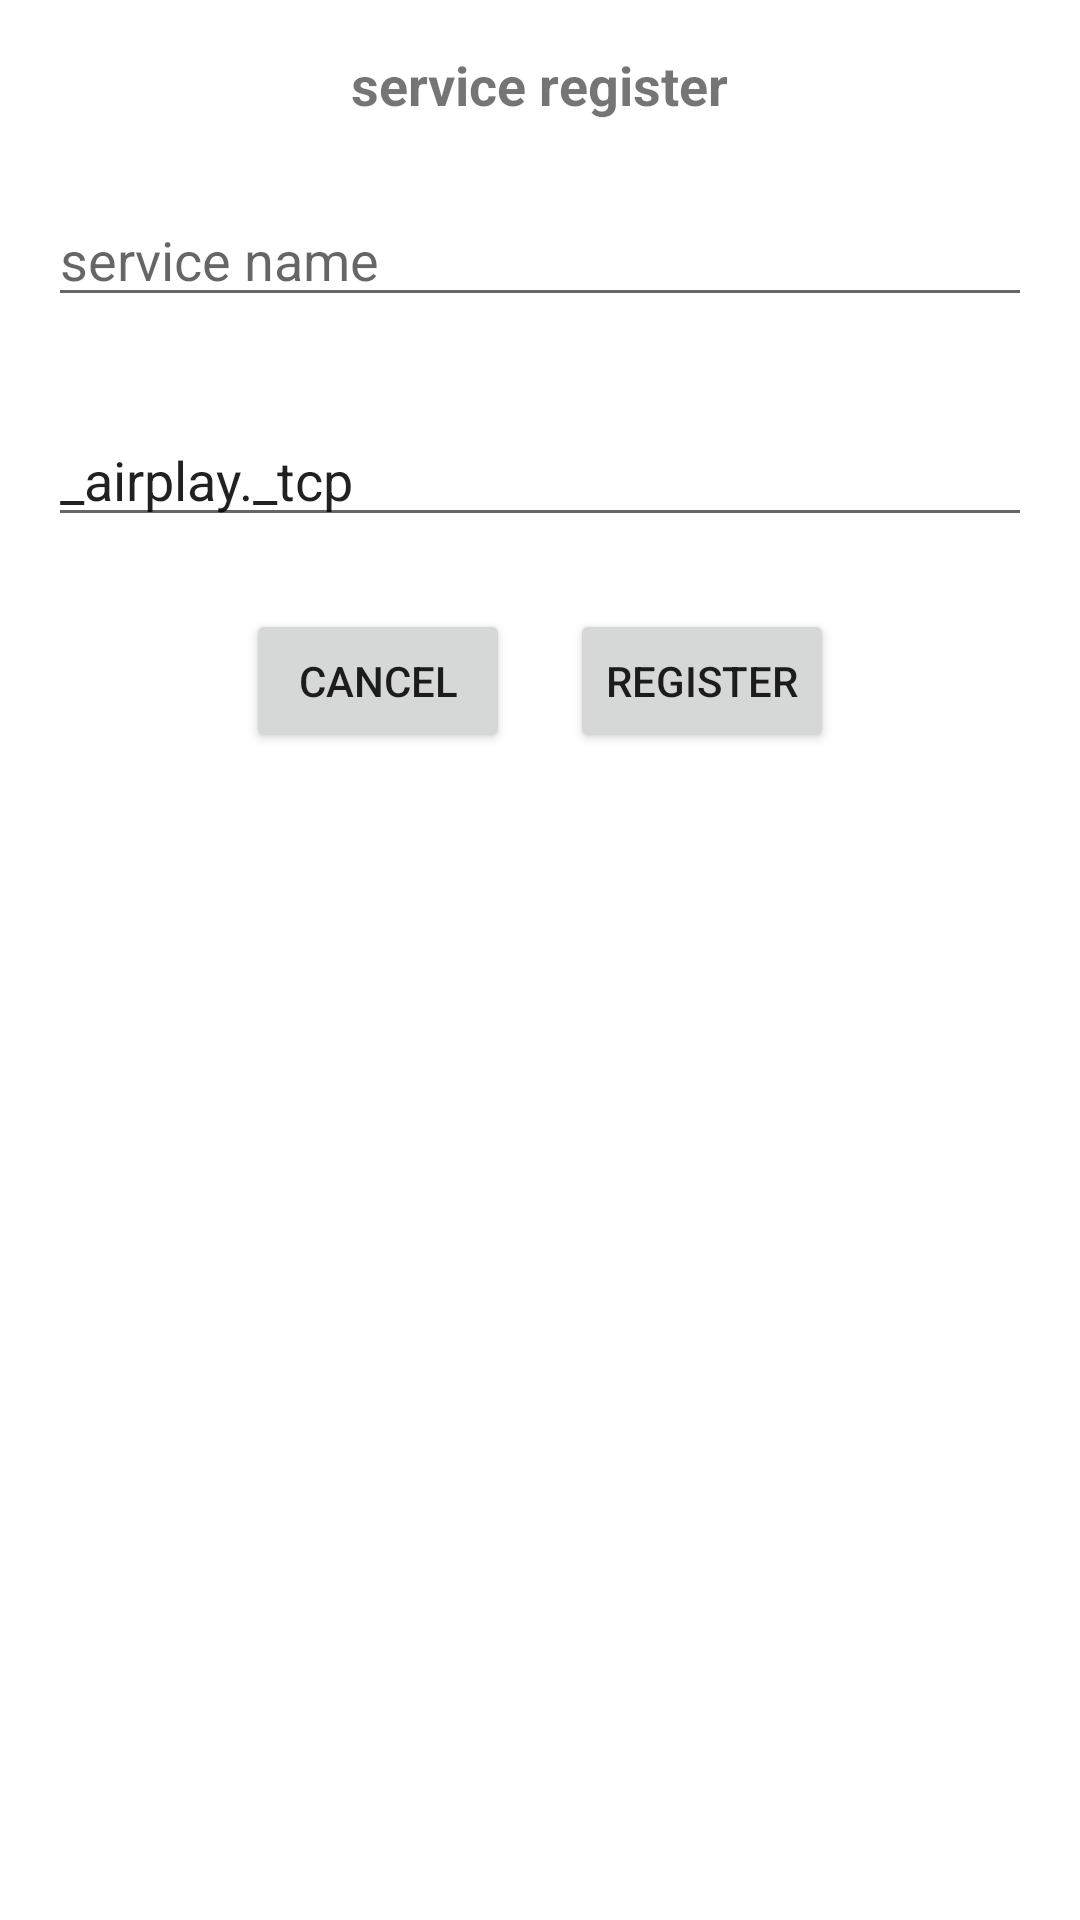

Android layout source for this screen:
<!-- AndroidManifest.xml: application theme Theme.MdnsSearch -->
<!-- res/layout/register_dialog.xml -->
<LinearLayout xmlns:android="http://schemas.android.com/apk/res/android"
    android:layout_width="match_parent"
    android:layout_height="wrap_content"
    android:orientation="vertical">

    <TextView
        android:id="@+id/dialogTitle"
        android:layout_width="wrap_content"
        android:layout_height="wrap_content"
        android:layout_gravity="center_horizontal"
        android:layout_marginTop="16dp"
        android:layout_marginBottom="8dp"
        android:text="service register"
        android:textSize="18sp"
        android:textStyle="bold" />

    <EditText
        android:id="@+id/et_serviceName"
        android:layout_width="match_parent"
        android:layout_height="wrap_content"
        android:layout_margin="16dp"
        android:hint="service name" />

    <EditText
        android:id="@+id/et_serviceType"
        android:layout_width="match_parent"
        android:layout_height="wrap_content"
        android:layout_margin="16dp"
        android:text="_airplay._tcp"
        android:hint="service type" />

    <LinearLayout
        android:layout_width="wrap_content"
        android:layout_height="wrap_content"
        android:layout_gravity="center"
        android:layout_marginTop="8dp"
        android:layout_marginBottom="16dp"
        android:orientation="horizontal">

        <Button
            android:id="@+id/cancel_button"
            android:layout_width="wrap_content"
            android:layout_height="wrap_content"
            android:layout_gravity="center_horizontal"
            android:layout_margin="10dp"
            android:text="cancel" />

        <Button
            android:id="@+id/register_button"
            android:layout_width="wrap_content"
            android:layout_height="wrap_content"
            android:layout_gravity="center_horizontal"
            android:layout_margin="10dp"
            android:text="register" />
    </LinearLayout>

</LinearLayout>
<!-- resources referenced by this layout -->
<resources>
  <style name="Theme.MdnsSearch" parent="Theme.MaterialComponents.DayNight.DarkActionBar">
          
          <item name="colorPrimary">@color/purple_500</item>
          <item name="colorPrimaryVariant">@color/purple_700</item>
          <item name="colorOnPrimary">@color/white</item>
          
          <item name="colorSecondary">@color/teal_200</item>
          <item name="colorSecondaryVariant">@color/teal_700</item>
          <item name="colorOnSecondary">@color/black</item>
          
          <item name="android:statusBarColor">?attr/colorPrimaryVariant</item>
          
      </style>
  <!-- not gathered from this repository: default colours our renderer supplied (Android Studio template values) -->
  <color name="purple_500">#FF6200EE</color>
  <color name="purple_700">#FF3700B3</color>
  <color name="teal_200">#FF03DAC5</color>
  <color name="teal_700">#FF018786</color>
  <color name="black">#FF000000</color>
  <color name="white">#FFFFFFFF</color>
</resources>
